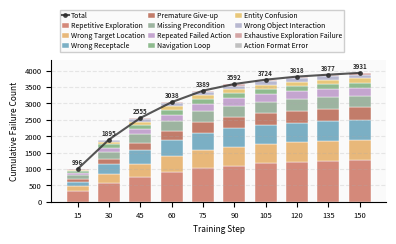

Generate this figure with matplotlib: (Note: this script raises an exception after producing the figure.)
"""
Revised failure mode bar chart for ALFWorld.
All 'search'-related names replaced with ALFWorld-appropriate terminology.
"""

import os
import matplotlib
matplotlib.use("Agg")
import matplotlib.pyplot as plt
import numpy as np

# --- Embedded Data (cumulative counts per bin) ---
# 10 bins: training steps [0-14], [15-29], ..., [135-149]
# X-axis labels: 15, 30, 45, 60, 75, 90, 105, 120, 135, 150
BIN_COUNTS = {
    "repetitive_exploration":      [325, 561, 743, 898, 1021, 1103, 1174, 1224, 1257, 1288],
    "wrong_target_location":       [145, 297, 417, 499, 553, 577, 591, 605, 609, 610],
    "wrong_receptacle":            [138, 299, 409, 479, 537, 561, 573, 580, 585, 585],
    "premature_give_up":           [82, 147, 231, 286, 323, 346, 363, 369, 380, 395],
    "missing_precondition":        [112, 211, 262, 303, 331, 348, 353, 358, 359, 360],
    "repeated_failed_action":      [62, 124, 162, 194, 217, 225, 230, 234, 235, 236],
    "navigation_loop":             [72, 114, 132, 144, 148, 151, 151, 151, 152, 152],
    "entity_confusion":            [19, 57, 86, 106, 114, 127, 133, 139, 142, 144],
    "wrong_object_interaction":    [24, 60, 78, 90, 99, 106, 107, 107, 107, 110],
    "exhaustive_exploration_failure": [15, 19, 28, 32, 39, 41, 42, 44, 44, 44],
    "action_format_error":         [2, 6, 7, 7, 7, 7, 7, 7, 7, 7],
}

FAILURE_MODES = [
    "repetitive_exploration", "wrong_target_location", "wrong_receptacle",
    "premature_give_up", "missing_precondition", "repeated_failed_action",
    "navigation_loop", "entity_confusion", "wrong_object_interaction",
    "exhaustive_exploration_failure", "action_format_error",
]

MODE_LABELS = {
    "repetitive_exploration":         "Repetitive Exploration",
    "wrong_target_location":          "Wrong Target Location",
    "wrong_receptacle":               "Wrong Receptacle",
    "premature_give_up":              "Premature Give-up",
    "missing_precondition":           "Missing Precondition",
    "repeated_failed_action":         "Repeated Failed Action",
    "navigation_loop":                "Navigation Loop",
    "entity_confusion":               "Entity Confusion",
    "wrong_object_interaction":       "Wrong Object Interaction",
    "exhaustive_exploration_failure":  "Exhaustive Exploration Failure",
    "action_format_error":            "Action Format Error",
}

# Morandi color palette
MODE_COLORS = {
    "repetitive_exploration":         "#D4897A",
    "wrong_target_location":          "#E8B87A",
    "wrong_receptacle":               "#7BAFC4",
    "premature_give_up":              "#C27C6A",
    "missing_precondition":           "#9DB4A0",
    "repeated_failed_action":         "#C4A5CF",
    "navigation_loop":                "#8FBB8F",
    "entity_confusion":               "#E8C77A",
    "wrong_object_interaction":       "#B8B8D0",
    "exhaustive_exploration_failure":  "#D4A5A5",
    "action_format_error":            "#C0C0C0",
}


def main():
    x_labels = ["15", "30", "45", "60", "75", "90", "105", "120", "135", "150"]
    x = np.arange(len(x_labels))

    bin_total = [
        sum(BIN_COUNTS[mode][i] for mode in FAILURE_MODES)
        for i in range(len(x_labels))
    ]

    plt.rcParams.update({
        "font.size": 8,
        "axes.spines.top": False,
        "axes.spines.right": False,
        "figure.facecolor": "white",
        "axes.facecolor": "#FAFAFA",
    })

    fig, ax = plt.subplots(figsize=(4, 3))

    bottom = np.zeros(len(x_labels))
    for mode in FAILURE_MODES:
        heights = np.array(BIN_COUNTS[mode], dtype=float)
        ax.bar(
            x, heights, 0.7,
            bottom=bottom,
            label=MODE_LABELS[mode],
            color=MODE_COLORS[mode],
            edgecolor="white",
            linewidth=0.3,
        )
        bottom += heights

    ax.plot(
        x, bin_total,
        color="#2C2C2C", linewidth=1.5,
        marker="o", markersize=2.5,
        alpha=0.8, label="Total", zorder=5,
    )
    for i, v in enumerate(bin_total):
        ax.annotate(
            str(v), (x[i], v),
            textcoords="offset points", xytext=(0, 3),
            ha="center", fontsize=4.5, fontweight="bold", color="#2C2C2C",
        )

    ax.set_xlabel("Training Step", fontsize=6)
    ax.set_ylabel("Cumulative Failure Count", fontsize=6)
    ax.set_xticks(x)
    ax.set_xticklabels(x_labels, fontsize=5.5)
    ax.tick_params(axis="y", labelsize=5.5)
    ax.grid(axis="y", alpha=0.25, linestyle="--", color="#AAAAAA")
    ax.set_ylim(0, max(bin_total) * 1.1)

    ax.legend(
        loc="upper center", bbox_to_anchor=(0.45, 1.38), fontsize=5,
        framealpha=0.95, edgecolor="#CCCCCC", fancybox=False,
        ncol=3, columnspacing=0.5, handlelength=1.0, handletextpad=0.3,
        borderpad=0.3, labelspacing=0.3,
    )

    fig.tight_layout()
    fig.subplots_adjust(top=0.62)

    output_dir = os.path.join(os.path.dirname(os.path.abspath(__file__)), "..", "failure_mode_plots")
    os.makedirs(output_dir, exist_ok=True)

    for ext in ["svg", "png", "pdf"]:
        output_path = os.path.join(output_dir, f"05_failure_mode_bar_v2.{ext}")
        fig.savefig(output_path, bbox_inches="tight", dpi=300)
        print(f"[OK] Saved: {os.path.abspath(output_path)}")

    plt.close(fig)


if __name__ == "__main__":
    main()
